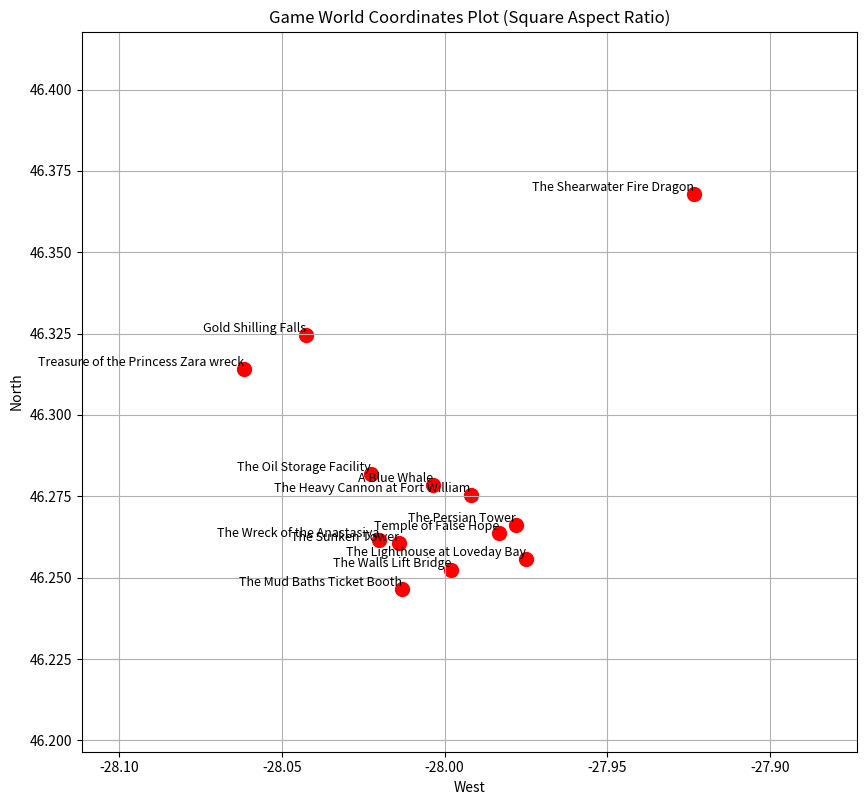

Write the Python code that produced this figure.
import matplotlib.pyplot as plt

# Your data in decimal format
locations = [
    {"name": "The Wreck of the Anastasiya", "north": 46.2615, "west": -28.02017},
    {"name": "The Heavy Cannon at Fort William", "north": 46.2753, "west": -27.992},
    {"name": "The Lighthouse at Loveday Bay", "north": 46.25583, "west": -27.97483},
    {"name": "The Oil Storage Facility", "north": 46.282, "west": -28.02267},
    {"name": "Treasure of the Princess Zara wreck", "north": 46.31417, "west": -28.0615},
    {"name": "The Persian Tower", "north": 46.26617, "west": -27.97817},
    {"name": "The Mud Baths Ticket Booth", "north": 46.2465, "west": -28.01317},
    {"name": "The Shearwater Fire Dragon", "north": 46.36783, "west": -27.92333},
    {"name": "The Sunken Tower", "north": 46.2605, "west": -28.014},
    {"name": "Temple of False Hope", "north": 46.26367, "west": -27.98317},
    {"name": "Gold Shilling Falls", "north": 46.32467, "west": -28.0425},
    {"name": "A Blue Whale", "north": 46.2785, "west": -28.0035},
    {"name": "The Walls Lift Bridge", "north": 46.25233, "west": -27.998}
]

# Extract coordinates and names
north_coords = [loc['north'] for loc in locations]
west_coords = [loc['west'] for loc in locations]
names = [loc['name'] for loc in locations]

# Create the plot
plt.figure(figsize=(10, 10))  # Use square figure size
plt.scatter(west_coords, north_coords, color='red', s=100)

# Add labels for each point
for name, x, y in zip(names, west_coords, north_coords):
    plt.text(x, y, name, fontsize=9, ha='right', va='bottom')

# Set axis labels
plt.xlabel('West')
plt.ylabel('North')

# Set square aspect ratio
plt.gca().set_aspect('equal', adjustable='box')

# Optionally set limits (zoom in/out)
plt.xlim(min(west_coords) - 0.05, max(west_coords) + 0.05)
plt.ylim(min(north_coords) - 0.05, max(north_coords) + 0.05)

# Add grid for better visualization
plt.grid(True)

# Show plot
plt.title("Game World Coordinates Plot (Square Aspect Ratio)")
plt.show()
